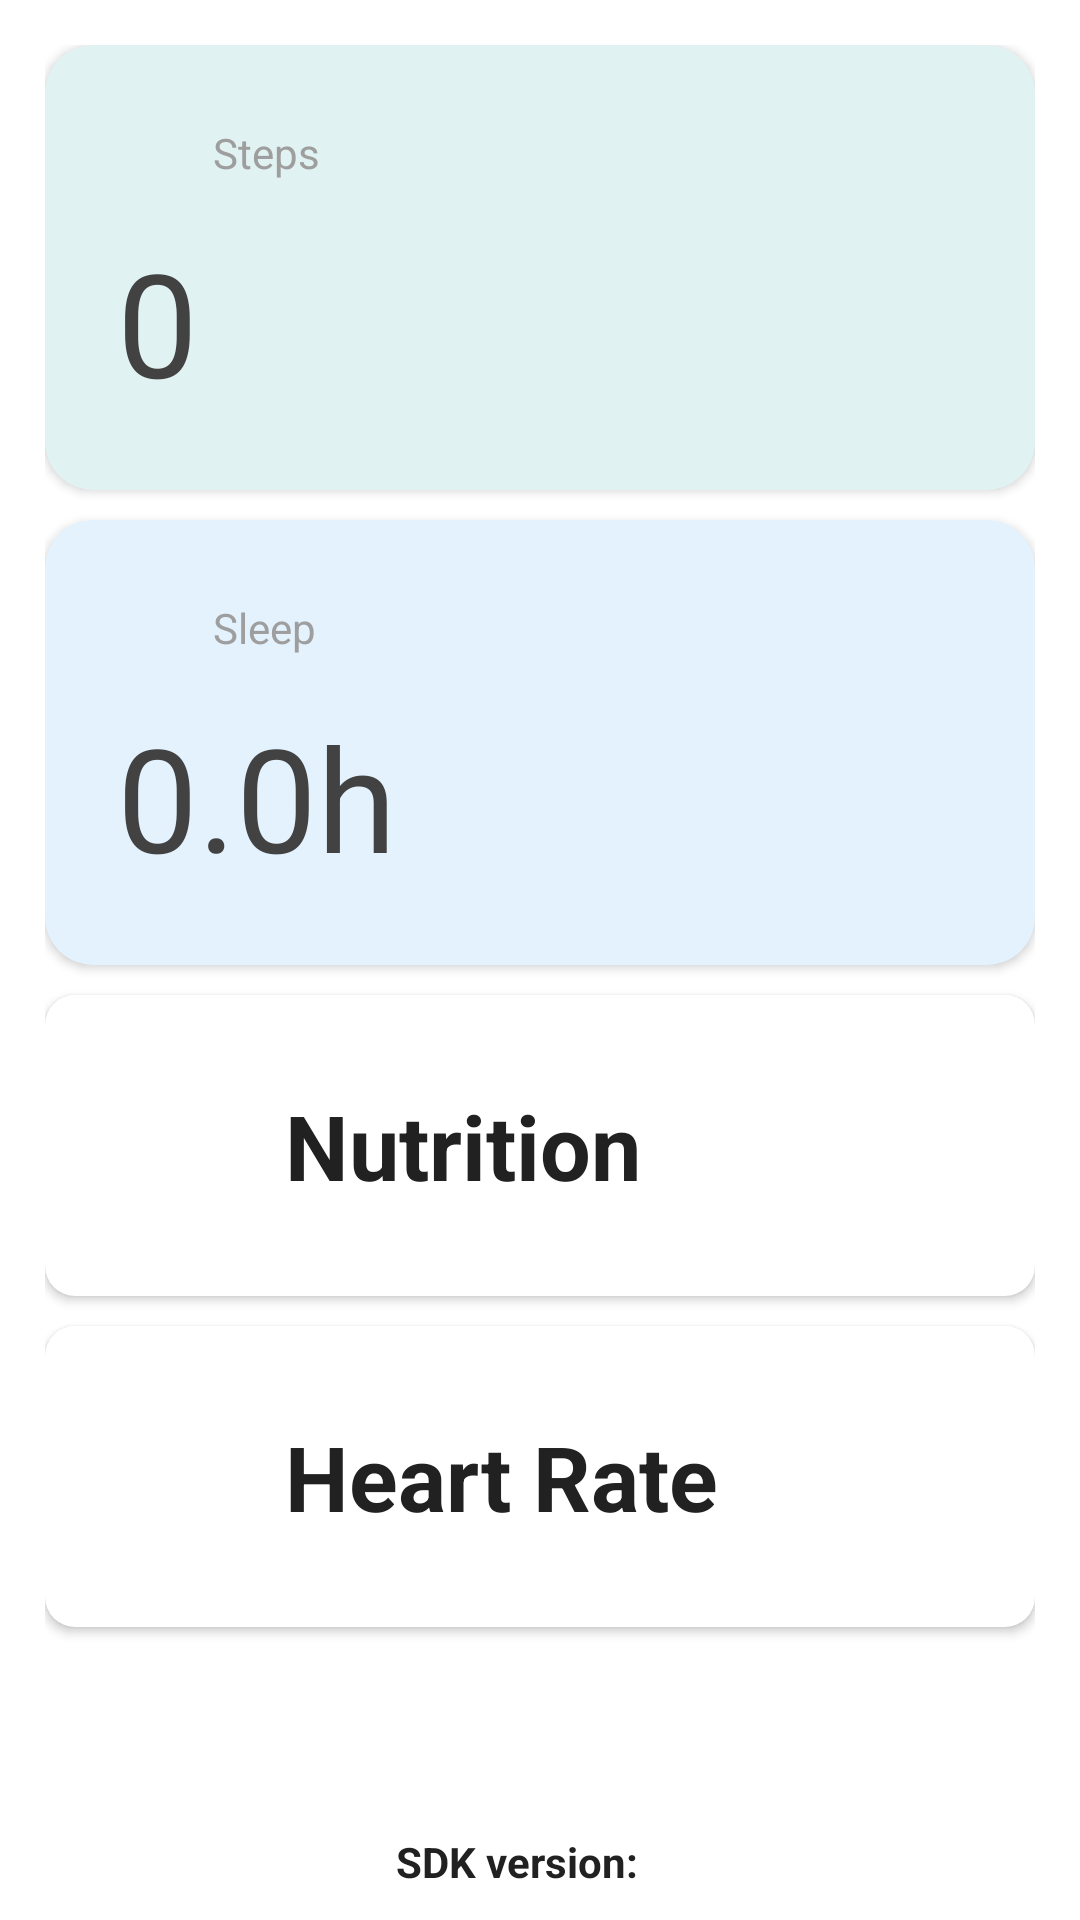

This screen was rendered from an Android layout file. Write that file and the resources it references.
<!-- AndroidManifest.xml: activity theme Theme.MyApplication.Splash -->
<!-- res/layout/health_main.xml -->
<?xml version="1.0" encoding="utf-8"?>
<layout xmlns:android="http://schemas.android.com/apk/res/android"
    xmlns:app="http://schemas.android.com/apk/res-auto"
    xmlns:tools="http://schemas.android.com/tools">

    <RelativeLayout
        android:layout_width="match_parent"
        android:layout_height="match_parent"
        android:background="@color/white"
        tools:context=".activity.HealthMainActivity">

        <ScrollView
            android:id="@+id/scroll_view"
            android:layout_width="match_parent"
            android:layout_height="match_parent"
            android:layout_above="@id/version_layout"
            android:fillViewport="true">

            <LinearLayout
                android:layout_width="match_parent"
                android:layout_height="wrap_content"
                android:orientation="vertical"
                android:padding="@dimen/padding">

                <androidx.cardview.widget.CardView
                    android:id="@+id/cv_step"
                    android:layout_width="match_parent"
                    android:layout_height="wrap_content"
                    app:cardBackgroundColor="@color/steps_card_background"
                    app:cardCornerRadius="@dimen/steps_card_corner_radius"
                    app:cardElevation="@dimen/steps_card_elevation">

                    <LinearLayout
                        android:id="@+id/bt_step"
                        android:layout_width="match_parent"
                        android:layout_height="wrap_content"
                        android:orientation="vertical"
                        android:padding="@dimen/steps_card_padding">

                        <LinearLayout
                            android:layout_width="match_parent"
                            android:layout_height="wrap_content"
                            android:orientation="horizontal"
                            android:gravity="center_vertical">

                            <ImageView
                                android:id="@+id/steps_icon"
                                android:layout_width="24dp"
                                android:layout_height="24dp"
                                android:scaleType="centerCrop"
                                android:src="@drawable/ic_steps"
                                android:tint="@color/steps_text_secondary" />

                            <TextView
                                android:id="@+id/steps_title"
                                android:layout_width="wrap_content"
                                android:layout_height="wrap_content"
                                android:layout_marginStart="8dp"
                                android:text="@string/steps"
                                android:textColor="@color/steps_text_secondary"
                                android:textSize="@dimen/steps_title_text_size" />
                        </LinearLayout>

                        <TextView
                            android:id="@+id/steps_value"
                            android:layout_width="wrap_content"
                            android:layout_height="wrap_content"
                            android:layout_marginTop="12dp"
                            android:text="0"
                            android:textColor="@color/steps_text_primary"
                            android:textSize="@dimen/steps_value_text_size"
                            android:textStyle="normal" />
                    </LinearLayout>
                </androidx.cardview.widget.CardView>

                <androidx.cardview.widget.CardView
                    android:id="@+id/cv_sleep_total"
                    android:layout_width="match_parent"
                    android:layout_height="wrap_content"
                    android:layout_marginTop="@dimen/card_view_margin_top"
                    app:cardBackgroundColor="@color/sleep_card_background"
                    app:cardCornerRadius="@dimen/steps_card_corner_radius"
                    app:cardElevation="@dimen/steps_card_elevation">

                    <LinearLayout
                        android:id="@+id/bt_sleep_total"
                        android:layout_width="match_parent"
                        android:layout_height="wrap_content"
                        android:orientation="vertical"
                        android:padding="@dimen/steps_card_padding">

                        <LinearLayout
                            android:layout_width="match_parent"
                            android:layout_height="wrap_content"
                            android:orientation="horizontal"
                            android:gravity="center_vertical">

                            <ImageView
                                android:id="@+id/sleep_icon"
                                android:layout_width="24dp"
                                android:layout_height="24dp"
                                android:scaleType="centerCrop"
                                android:src="@drawable/ic_sleep"
                                android:tint="@color/sleep_text_secondary" />

                            <TextView
                                android:id="@+id/sleep_title"
                                android:layout_width="wrap_content"
                                android:layout_height="wrap_content"
                                android:layout_marginStart="8dp"
                                android:text="@string/sleep"
                                android:textColor="@color/sleep_text_secondary"
                                android:textSize="@dimen/steps_title_text_size" />
                        </LinearLayout>

                        <TextView
                            android:id="@+id/sleep_value"
                            android:layout_width="wrap_content"
                            android:layout_height="wrap_content"
                            android:layout_marginTop="12dp"
                            android:text="0.0h"
                            android:textColor="@color/sleep_text_primary"
                            android:textSize="@dimen/steps_value_text_size"
                            android:textStyle="normal" />
                    </LinearLayout>
                </androidx.cardview.widget.CardView>

                <androidx.cardview.widget.CardView
                    android:id="@+id/cv_nutrition"
                    android:layout_width="match_parent"
                    android:layout_height="wrap_content"
                    android:layout_marginTop="@dimen/card_view_margin_top"
                    app:cardBackgroundColor="@color/white"
                    app:cardCornerRadius="@dimen/card_view_radius">

                    <LinearLayout
                        android:id="@+id/bt_nutrition"
                        android:layout_width="match_parent"
                        android:layout_height="wrap_content"
                        android:layout_margin="@dimen/main_layout_margin"
                        android:orientation="horizontal">

                        <ImageView
                            android:layout_width="@dimen/image_layout_width"
                            android:layout_height="match_parent"
                            android:scaleType="centerCrop"
                            android:src="@drawable/ic_nutrition" />

                        <TextView
                            android:layout_width="wrap_content"
                            android:layout_height="wrap_content"
                            android:layout_marginStart="@dimen/layout_margin_start"
                            android:text="@string/nutrition"
                            android:textColor="@color/text_primary"
                            android:textSize="@dimen/text_size"
                            android:textStyle="bold" />
                    </LinearLayout>
                </androidx.cardview.widget.CardView>

                <androidx.cardview.widget.CardView
                    android:id="@+id/cv_heart_rate"
                    android:layout_width="match_parent"
                    android:layout_height="wrap_content"
                    android:layout_marginTop="@dimen/card_view_margin_top"
                    app:cardBackgroundColor="@color/white"
                    app:cardCornerRadius="@dimen/card_view_radius">

                    <LinearLayout
                        android:id="@+id/bt_heart_rate"
                        android:layout_width="match_parent"
                        android:layout_height="wrap_content"
                        android:layout_margin="@dimen/main_layout_margin"
                        android:orientation="horizontal">

                        <ImageView
                            android:layout_width="@dimen/image_layout_width"
                            android:layout_height="match_parent"
                            android:scaleType="centerCrop"
                            android:src="@drawable/ic_heart_rate" />

                        <TextView
                            android:layout_width="wrap_content"
                            android:layout_height="wrap_content"
                            android:layout_marginStart="@dimen/layout_margin_start"
                            android:text="@string/heart_rate_heading"
                            android:textColor="@color/text_primary"
                            android:textSize="@dimen/text_size"
                            android:textStyle="bold" />
                    </LinearLayout>
                </androidx.cardview.widget.CardView>

                <LinearLayout
                    android:id="@+id/additional_metrics_container"
                    android:layout_width="match_parent"
                    android:layout_height="wrap_content"
                    android:orientation="vertical" />
            </LinearLayout>
        </ScrollView>

        <LinearLayout
            android:id="@+id/version_layout"
            android:layout_width="match_parent"
            android:layout_height="wrap_content"
            android:gravity="center"
            android:layout_marginBottom="@dimen/layout_margin_bottom"
            android:layout_alignParentBottom="true">

            <TextView
                android:layout_width="wrap_content"
                android:layout_height="wrap_content"
                android:textColor="@color/text_primary"
                android:textStyle="bold"
                android:text="@string/version" />

            <TextView
                android:id="@+id/version_value"
                android:layout_width="wrap_content"
                android:layout_height="wrap_content"
                android:textColor="@color/text_primary"
                android:textStyle="bold"
                android:layout_marginStart="@dimen/margin_start"
                android:layout_marginEnd="@dimen/layout_margin_end" />
        </LinearLayout>
    </RelativeLayout>
</layout>
<!-- resources referenced by this layout -->
<resources>
  <color name="sleep_card_background">#E3F2FD</color>
  <color name="sleep_text_primary">#424242</color>
  <color name="sleep_text_secondary">#9E9E9E</color>
  <color name="steps_card_background">#E0F2F1</color>
  <color name="steps_text_primary">#424242</color>
  <color name="steps_text_secondary">#9E9E9E</color>
  <color name="text_primary">#212121</color>
  <color name="white">#FFFFFFFF</color>
  <dimen name="card_view_margin_top">10dp</dimen>
  <dimen name="card_view_radius">10dp</dimen>
  <dimen name="image_layout_width">40dp</dimen>
  <dimen name="layout_margin_bottom">10dp</dimen>
  <dimen name="layout_margin_end">10dp</dimen>
  <dimen name="layout_margin_start">10dp</dimen>
  <dimen name="main_layout_margin">30dp</dimen>
  <dimen name="margin_start">5dp</dimen>
  <dimen name="padding">15dp</dimen>
  <dimen name="steps_card_corner_radius">16dp</dimen>
  <dimen name="steps_card_elevation">2dp</dimen>
  <dimen name="steps_card_padding">24dp</dimen>
  <dimen name="steps_title_text_size">14sp</dimen>
  <dimen name="steps_value_text_size">48sp</dimen>
  <dimen name="text_size">30sp</dimen>
  <string name="heart_rate_heading">Heart Rate</string>
  <string name="nutrition">Nutrition</string>
  <string name="sleep">Sleep</string>
  <string name="steps">Steps</string>
  <string name="version">SDK version:</string>
  <style name="Theme.MyApplication.Splash" parent="Theme.MyApplication">
          <item name="android:windowBackground">@color/white</item>
          <item name="android:statusBarColor">@color/white</item>
          <item name="android:windowLightStatusBar">true</item>
      </style>
  <style name="Theme.MyApplication" parent="Theme.MaterialComponents.DayNight.NoActionBar">
          
         
          
      </style>
</resources>
